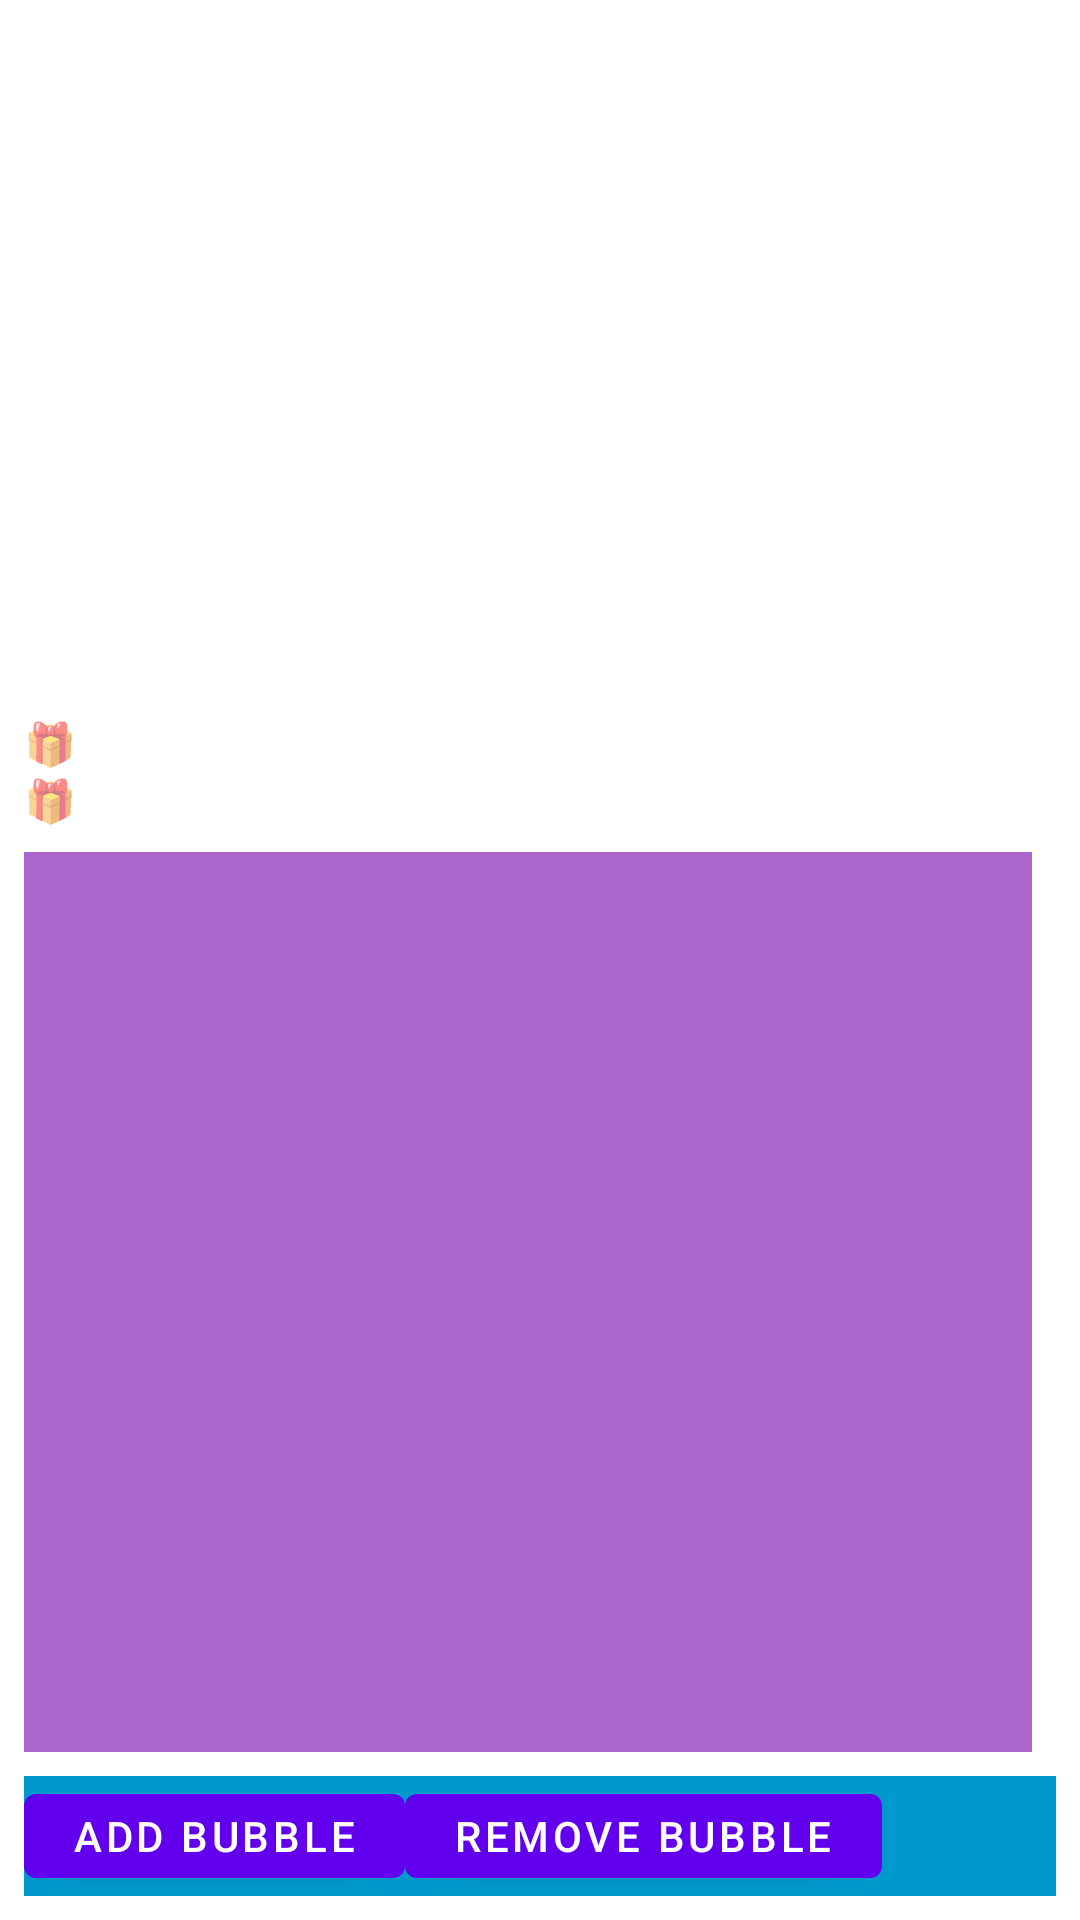

Here is an Android app screen rendered from its layout file. Give the layout XML and the strings, colors and styles it references.
<!-- AndroidManifest.xml: application theme Theme.LayoutTransitionTest -->
<!-- res/layout/layout2.xml -->
<?xml version="1.0" encoding="utf-8"?>
<FrameLayout xmlns:android="http://schemas.android.com/apk/res/android"
    xmlns:app="http://schemas.android.com/apk/res-auto"
    xmlns:tools="http://schemas.android.com/tools"
    android:layout_width="match_parent"
    android:layout_height="match_parent"
    android:animateLayoutChanges="true"
    tools:context=".MainActivity">

    <TextView
        android:id="@+id/fullscreen_content"
        android:layout_width="match_parent"
        android:layout_height="match_parent"
        android:gravity="center"
        android:keepScreenOn="true"
        android:text="秀场直播"
        android:textSize="50sp"
        android:textStyle="bold" />

    
    <androidx.constraintlayout.widget.ConstraintLayout
        android:id="@+id/layoutContainer"
        android:layout_width="match_parent"
        android:layout_height="match_parent"
        android:animateLayoutChanges="true"
        android:fitsSystemWindows="true"
        android:padding="8dp">

        <LinearLayout
            android:id="@+id/areaGifts"
            android:layout_width="200dp"
            android:layout_height="wrap_content"
            android:layout_marginBottom="8dp"
            android:orientation="vertical"
            app:layout_constraintBottom_toTopOf="@+id/areaComments"
            app:layout_constraintLeft_toLeftOf="parent">

            <TextView
                android:layout_width="wrap_content"
                android:layout_height="wrap_content"
                android:text="🎁" />

            <TextView
                android:layout_width="wrap_content"
                android:layout_height="wrap_content"
                android:text="🎁" />

        </LinearLayout>


        <FrameLayout
            android:id="@+id/areaComments"
            android:layout_width="0dp"
            android:layout_height="300dp"
            android:layout_marginRight="8dp"
            android:layout_marginBottom="4dp"
            android:background="@android:color/holo_purple"
            app:layout_constraintBottom_toTopOf="@+id/bubbleArea"
            app:layout_constraintLeft_toLeftOf="parent"
            app:layout_constraintRight_toLeftOf="@+id/areaCommentsRight">

        </FrameLayout>


        <LinearLayout
            android:id="@+id/bubbleArea"
            android:layout_width="0dp"
            android:layout_height="wrap_content"
            android:layout_marginRight="8dp"
            android:layout_marginBottom="4dp"
            android:animateLayoutChanges="true"
            android:background="@android:color/holo_blue_dark"
            android:orientation="vertical"
            app:layout_constraintBottom_toTopOf="@+id/areaBottom"
            app:layout_constraintLeft_toLeftOf="parent"
            app:layout_constraintRight_toLeftOf="@+id/areaCommentsRight">

        </LinearLayout>

        <LinearLayout
            android:id="@+id/areaCommentsRight"
            android:layout_width="wrap_content"
            android:layout_height="300dp"
            android:layout_marginBottom="4dp"
            android:background="@android:color/holo_green_dark"
            android:orientation="vertical"
            app:layout_constraintBottom_toTopOf="@+id/areaBottom"
            app:layout_constraintRight_toRightOf="parent">

        </LinearLayout>

        <LinearLayout
            android:id="@+id/areaBottom"
            android:layout_width="match_parent"
            android:layout_height="40dp"
            android:background="@android:color/holo_blue_dark"
            android:orientation="horizontal"
            app:layout_constraintBottom_toBottomOf="parent">

            <Button
                android:id="@+id/btnadd"
                android:layout_width="wrap_content"
                android:layout_height="wrap_content"
                android:text="Add Bubble" />

            <Button
                android:id="@+id/btndel"
                android:layout_width="wrap_content"
                android:layout_height="wrap_content"
                android:text="Remove Bubble" />

        </LinearLayout>


    </androidx.constraintlayout.widget.ConstraintLayout>

    <FrameLayout
        android:id="@+id/layerUpper"
        android:layout_width="match_parent"
        android:layout_height="match_parent"
        app:layout_constraintBottom_toBottomOf="parent" />

</FrameLayout>
<!-- resources referenced by this layout -->
<resources>
  <style name="Theme.LayoutTransitionTest" parent="Theme.MaterialComponents.DayNight.DarkActionBar">
      
      <item name="colorPrimary">@color/purple_500</item>
      <item name="colorPrimaryVariant">@color/purple_700</item>
      <item name="colorOnPrimary">@color/white</item>
      
      <item name="colorSecondary">@color/teal_200</item>
      <item name="colorSecondaryVariant">@color/teal_700</item>
      <item name="colorOnSecondary">@color/black</item>
      
      <item name="android:statusBarColor" tools:targetApi="l">?attr/colorPrimaryVariant</item>
      
    </style>
  <!-- not gathered from this repository: default colours our renderer supplied (Android Studio template values) -->
  <color name="purple_500">#FF6200EE</color>
  <color name="purple_700">#FF3700B3</color>
  <color name="teal_200">#FF03DAC5</color>
  <color name="teal_700">#FF018786</color>
  <color name="black">#FF000000</color>
  <color name="white">#FFFFFFFF</color>
</resources>
